Image classification data set "Downsized_128x128x3" (jsmit659/BioMed-Midterm on GitHub). Class labels (2): DME, drusen.

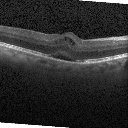
Label: DME

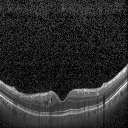
Label: DME

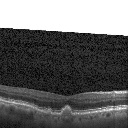
Label: drusen

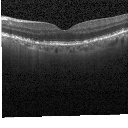
Label: drusen

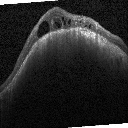
Label: DME

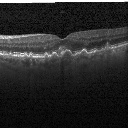
Label: drusen
